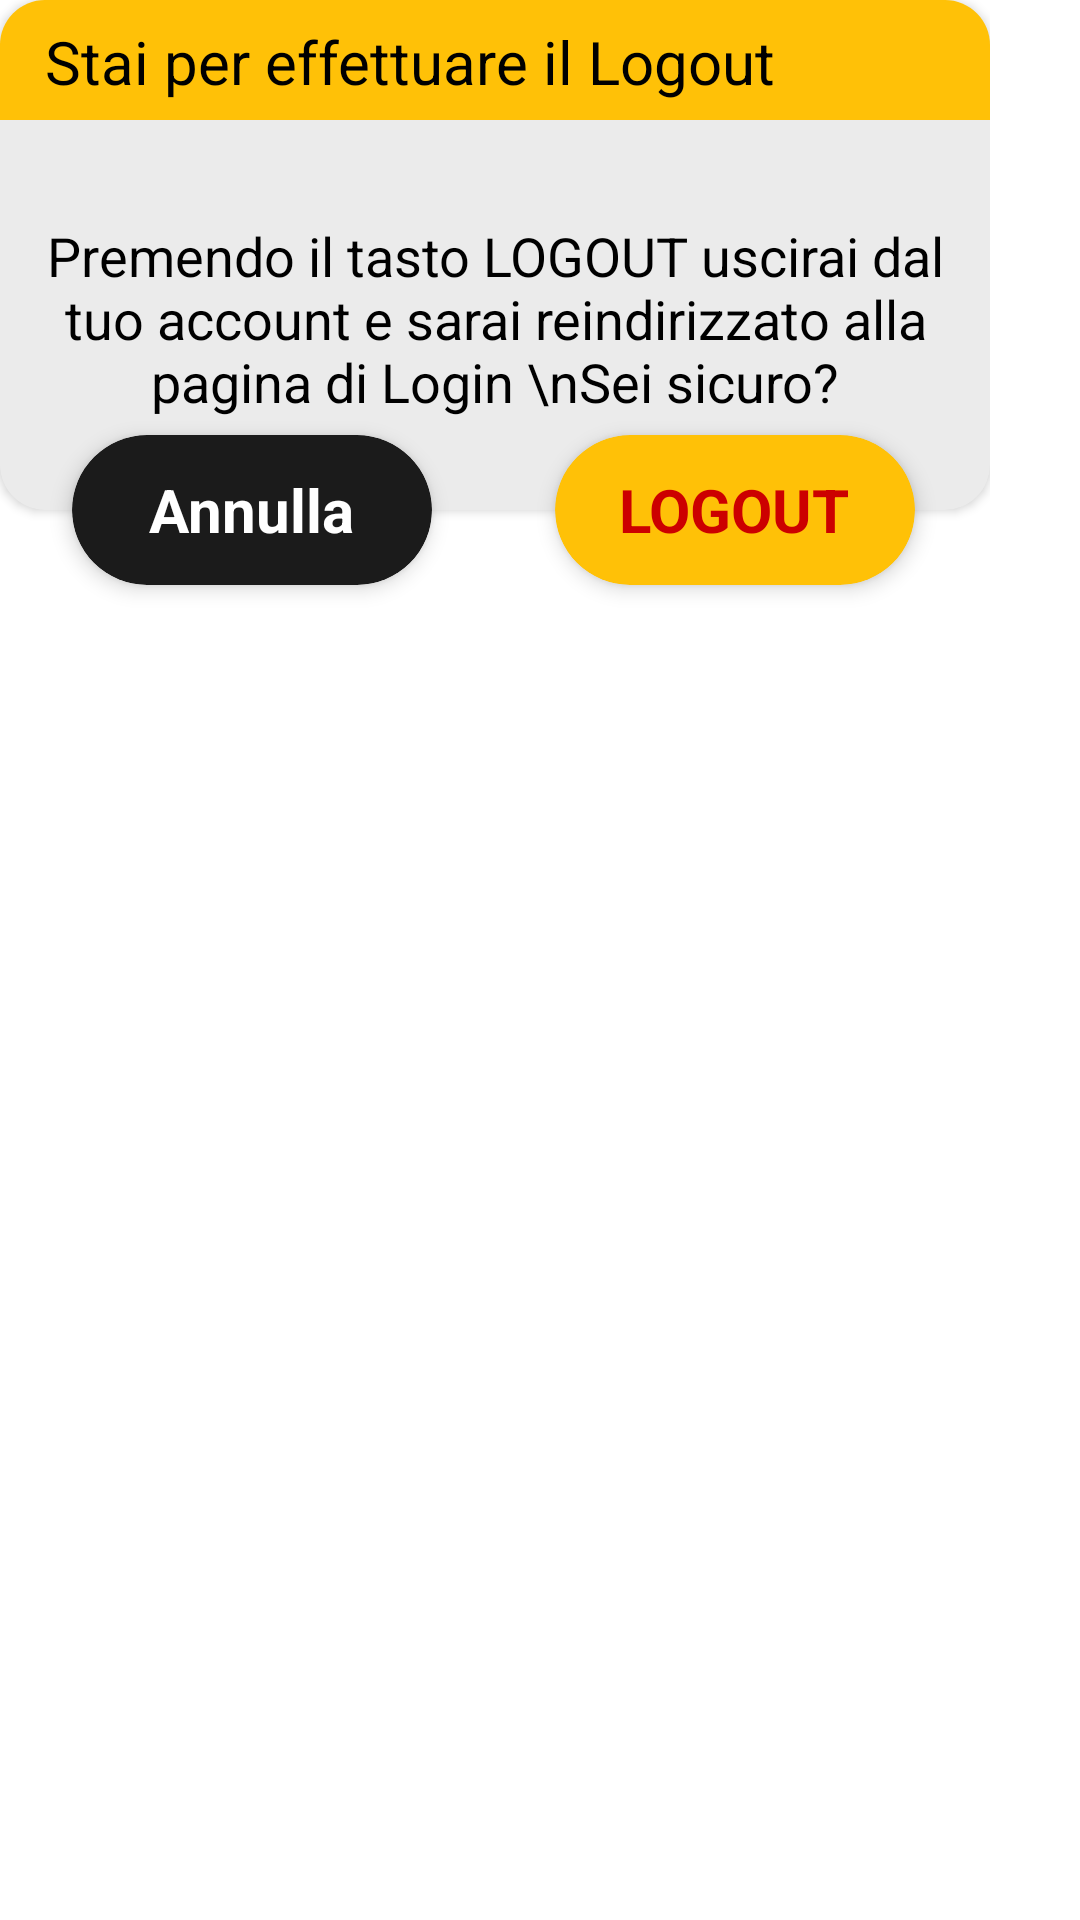

Write the Android layout XML for this screen, with the resource values it uses.
<!-- AndroidManifest.xml: application theme Theme.APP -->
<!-- res/layout/logout_dialog.xml -->
<?xml version="1.0" encoding="utf-8"?>
<androidx.constraintlayout.widget.ConstraintLayout xmlns:android="http://schemas.android.com/apk/res/android"
    xmlns:app="http://schemas.android.com/apk/res-auto"
    xmlns:tools="http://schemas.android.com/tools"
    android:layout_width="wrap_content"
    android:layout_height="wrap_content"
    android:layout_gravity="center_horizontal">

    <androidx.constraintlayout.widget.ConstraintLayout
        android:layout_width="330dp"
        android:layout_height="205dp">

        <androidx.cardview.widget.CardView
            android:id="@+id/cancel_btn"
            android:layout_width="120dp"
            android:layout_height="50dp"
            android:layout_marginStart="24dp"
            android:layout_marginBottom="10dp"
            android:backgroundTint="#1B1B1B"
            app:cardCornerRadius="25dp"
            app:cardElevation="4dp"
            app:layout_constraintBottom_toBottomOf="parent"
            app:layout_constraintStart_toStartOf="parent">

            <TextView
                android:layout_width="wrap_content"
                android:layout_height="wrap_content"
                android:layout_gravity="center"
                android:text="Annulla"
                android:textColor="@color/white"
                android:textSize="20sp"
                android:textStyle="bold" />
        </androidx.cardview.widget.CardView>

        <androidx.cardview.widget.CardView
            android:id="@+id/logout_btn"
            android:layout_width="120dp"
            android:layout_height="50dp"
            android:layout_marginEnd="25dp"
            android:layout_marginBottom="10dp"
            android:backgroundTint="#FFC107"
            app:cardCornerRadius="25dp"
            app:cardElevation="4dp"
            app:layout_constraintBottom_toBottomOf="parent"
            app:layout_constraintEnd_toEndOf="parent">

            <TextView
                android:layout_width="wrap_content"
                android:layout_height="wrap_content"
                android:layout_gravity="center"
                android:text="LOGOUT"
                android:textColor="@android:color/holo_red_dark"
                android:textSize="20sp"
                android:textStyle="bold" />
        </androidx.cardview.widget.CardView>

        <androidx.cardview.widget.CardView
            android:layout_width="330dp"
            android:layout_height="170dp"
            android:backgroundTint="?attr/colorBackgroundFloating"
            app:cardCornerRadius="15dp">

            <View
                android:layout_width="match_parent"
                android:layout_height="40dp"
                android:background="#FFC107" />

            <TextView
                android:layout_width="wrap_content"
                android:layout_height="wrap_content"
                android:layout_marginStart="15dp"
                android:layout_marginTop="7dp"
                android:text="Stai per effettuare il Logout"
                android:textColor="@color/black"
                android:textSize="20sp" />

            <ImageView
                android:layout_width="25dp"
                android:layout_height="25dp"
                android:layout_gravity="end"
                android:layout_marginTop="7dp"
                android:layout_marginEnd="10dp"
                android:src="@drawable/ic_danger" />

        </androidx.cardview.widget.CardView>

        <TextView
            android:layout_width="match_parent"
            android:layout_height="wrap_content"
            android:layout_marginStart="5dp"
            android:layout_marginTop="50dp"
            android:layout_marginEnd="5dp"
            android:elevation="5dp"
            android:gravity="center"
            android:text="Premendo il tasto LOGOUT uscirai dal tuo account e sarai reindirizzato alla pagina di Login \nSei sicuro?"
            android:textColor="?attr/colorPrimary"
            android:textSize="18sp"
            app:layout_constraintBottom_toBottomOf="@id/guide" />

        <androidx.constraintlayout.widget.Guideline
            android:id="@+id/guide"
            android:layout_width="wrap_content"
            android:layout_height="wrap_content"
            android:orientation="horizontal"
            app:layout_constraintGuide_percent="0.68" />
    </androidx.constraintlayout.widget.ConstraintLayout>
</androidx.constraintlayout.widget.ConstraintLayout>
<!-- resources referenced by this layout -->
<resources>
  <color name="black">#FF000000</color>
  <color name="white">#FFFFFFFF</color>
  <style name="Theme.APP" parent="Theme.MaterialComponents.DayNight.NoActionBar">
          
          <item name="colorPrimary">@color/black</item>
          <item name="colorPrimaryVariant">@color/black</item>
          <item name="colorOnPrimary">@color/black</item>
          
          <item name="colorSecondary">@color/black</item>
          <item name="colorSecondaryVariant">@color/black</item>
          <item name="colorOnSecondary">@color/black</item>
          <item name="colorOnPrimarySurface">@color/white</item>
          <item name="colorBackgroundFloating">#EBEBEB</item>
          <item name="colorSurface">#EBEBEB</item>
          <item name="colorOnSurface">@color/white</item>
          <item name="color">@color/white</item>
          <item name="colorOnBackground">#EBEBEB</item>
          <item name="colorControlNormal">#EFEFEF</item>
          
          <item name="android:statusBarColor" tools:targetApi="l">@color/trasparent</item>
          <item name="android:windowLightStatusBar">true</item>
          
      </style>
  <color name="trasparent">#00000000</color>
</resources>
